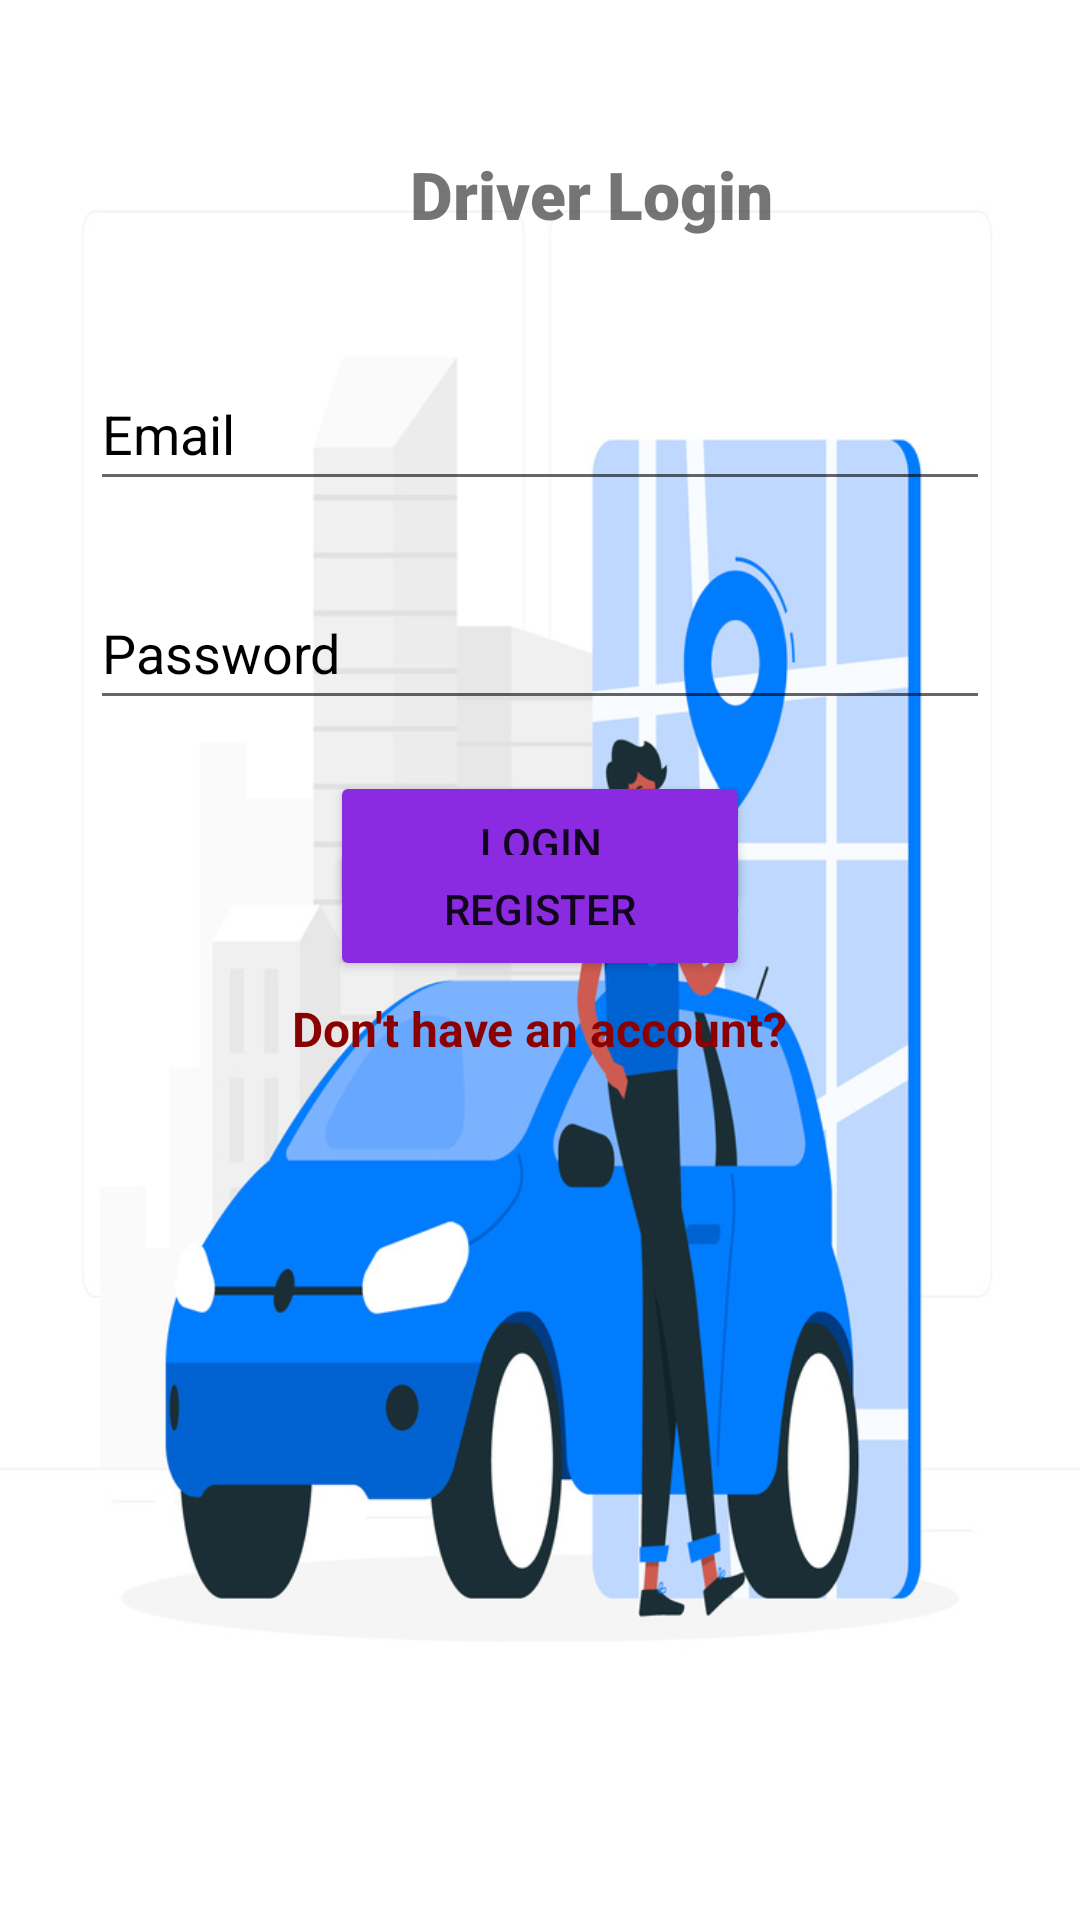

The Android layout XML behind this screen, and the referenced resources:
<!-- AndroidManifest.xml: application theme Theme.GoDribble -->
<!-- res/layout/activity_driver_login_register.xml -->
<?xml version="1.0" encoding="utf-8"?>
<RelativeLayout xmlns:android="http://schemas.android.com/apk/res/android"
    xmlns:app="http://schemas.android.com/apk/res-auto"
    xmlns:tools="http://schemas.android.com/tools"
    android:layout_width="match_parent"
    android:layout_height="match_parent"
    android:background="@drawable/driver"
    tools:context=".DriverLoginRegisterActivity">

    <TextView
        android:id="@+id/driver_status"
        android:layout_width="232dp"

        android:layout_height="47dp"
        android:layout_alignParentStart="true"
        android:layout_alignParentTop="true"
        android:layout_centerHorizontal="true"
        android:layout_marginStart="81dp"
        android:layout_marginTop="50dp"
        android:fontFamily="sans-serif-black"
        android:text="Driver Login"
        android:textAlignment="center"
        android:textSize="22sp" />

    <EditText
        android:id="@+id/email_driver"
        android:layout_width="300dp"
        android:layout_height="wrap_content"
        android:layout_alignParentTop="true"
        android:layout_centerHorizontal="true"
        android:layout_marginTop="119dp"
        android:ems="10"
        android:hint="Email"
        android:textColorHint="@color/black"
        android:inputType="textEmailAddress"
        android:minHeight="48dp" />

    <EditText
        android:id="@+id/password_driver"
        android:layout_width="300dp"
        android:layout_height="wrap_content"
        android:layout_alignParentTop="true"
        android:layout_centerHorizontal="true"
        android:layout_marginTop="192dp"
        android:ems="10"
        android:hint="Password"
        android:textColorHint="@color/black"
        android:inputType="textPassword"
        android:minHeight="48dp" />

    <Button
        android:id="@+id/driver_login_btn"
        android:layout_width="140dp"
        android:layout_height="wrap_content"
        android:layout_alignParentTop="true"
        android:layout_centerHorizontal="true"
        android:layout_marginTop="257dp"
        android:backgroundTint="@color/BlueViolet"
        android:text="LOGIN"
        android:textFontWeight="@integer/material_motion_duration_long_2" />

    <TextView
        android:id="@+id/driver_register_link"
        android:layout_width="wrap_content"
        android:layout_height="wrap_content"
        android:layout_alignParentTop="true"
        android:layout_centerHorizontal="true"
        android:layout_marginTop="332dp"
        android:text="Don't have an account?"
        android:textColor="@color/DarkRed"
        android:textStyle="bold"
        android:textSize="16sp"
        />

    <Button
        android:id="@+id/driver_register_btn"
        android:layout_width="140dp"
        android:layout_height="wrap_content"
        android:layout_alignParentTop="true"
        android:layout_centerHorizontal="true"
        android:layout_marginTop="279dp"
        android:backgroundTint="@color/BlueViolet"
        android:text="REGISTER" />


</RelativeLayout>
<!-- resources referenced by this layout -->
<resources>
  <color name="BlueViolet">#8A2BE2</color>
  <color name="DarkRed">#8B0000</color>
  <color name="black">#FF000000</color>
  <!-- drawable driver: jpg bitmap (drawable, 108771 bytes) -->
  <style name="Theme.GoDribble" parent="Theme.MaterialComponents.DayNight.NoActionBar">
          
          <item name="colorPrimary">@color/purple_500</item>
          <item name="colorPrimaryVariant">@color/purple_700</item>
          <item name="colorOnPrimary">@color/white</item>
          
          <item name="colorSecondary">@color/teal_200</item>
          <item name="colorSecondaryVariant">@color/teal_700</item>
          <item name="colorOnSecondary">@color/black</item>
          
          <item name="android:statusBarColor">?attr/colorPrimaryVariant</item>
          
      </style>
  <color name="purple_500">#FF6200EE</color>
  <color name="purple_700">#FF3700B3</color>
  <color name="white">#FFFFFFFF</color>
  <color name="teal_200">#FF03DAC5</color>
  <color name="teal_700">#FF018786</color>
</resources>
